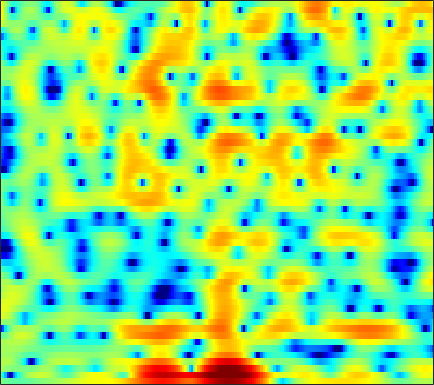

The table this chart was drawn from, first rows:
-0.039179, -0.3005, -0.62685, -0.92301, -1.1068, -1.3018, -1.4134, -1.4467, -1.4702, -1.4261, -1.3481, -1.2605, -1.1078, -0.94352, -0.80228, -0.60876, -0.42798, -0.28989, -0.11082, 0.066172, 0.25845, 0.3972, 0.58593, 0.76335
-2.461, -4.374, -7.835, -13.48, -20.53, -15.59, -9.415, -6.638, -4.058, -2.217, -0.8285, -0.004649, 0.8736, 1.554, 1.963, 2.38, 2.668, 2.804, 2.89, 2.863, 2.719, 2.537, 2.188, 1.717
1.364, 1.099, 0.7497, 0.4464, 0.26, 0.07546, -0.04123, -0.09874, -0.165, -0.2296, -0.2921, -0.3456, -0.379, -0.3443, -0.2507, -0.03438, 0.2671, 0.5174, 0.8433, 1.106, 1.265, 1.29, 1.165, 0.8327
1.581, 1.749, 1.821, 1.739, 1.577, 1.212, 0.6688, 0.1246, -0.8244, -2.09, -3.819, -5.557, -8.836, -14.16, -19.12, -14.11, -8.683, -6.045, -3.546, -1.771, -0.4712, 0.2752, 1.021, 1.548
0.8143, 0.9793, 1.101, 1.117, 1.062, 0.895, 0.6334, 0.38, -0.02287, -0.4909, -0.9908, -1.359, -1.792, -2.099, -2.217, -2.215, -2.034, -1.805, -1.42, -1.007, -0.5971, -0.3118, 0.03012, 0.3161
1.167, 1.255, 1.333, 1.372, 1.372, 1.33, 1.244, 1.152, 0.9958, 0.8048, 0.5884, 0.4102, 0.1678, -0.07431, -0.2513, -0.4788, -0.6849, -0.828, -0.9946, -1.132, -1.231, -1.28, -1.309, -1.304
1.488, 1.517, 1.595, 1.707, 1.8, 1.919, 2.017, 2.06, 2.07, 2.012, 1.88, 1.73, 1.453, 1.083, 0.7422, 0.2039, -0.4378, -0.9855, -1.784, -2.634, -3.455, -3.979, -4.421, -4.503
-1.138, -1.119, -0.6126, 0.2097, 0.861, 1.645, 2.277, 2.635, 2.961, 3.137, 3.168, 3.102, 2.891, 2.532, 2.155, 1.483, 0.5588, -0.3461, -1.928, -4.141, -7.448, -11.35, -23.87, -16.96
-14.1, -11.77, -6.151, -2.868, -1.293, 0.08438, 0.8958, 1.24, 1.455, 1.49, 1.444, 1.407, 1.39, 1.39, 1.379, 1.29, 1.079, 0.8152, 0.3226, -0.3022, -0.9798, -1.416, -1.727, -1.601
0.8929, 0.6419, 0.5038, 0.4365, 0.3252, -0.02033, -0.7086, -1.503, -2.99, -4.959, -7.041, -7.88, -7.076, -5.115, -3.703, -2.191, -1.086, -0.4867, 0.07702, 0.4528, 0.7167, 0.8721, 1.077, 1.301
3.674, 3.414, 2.998, 2.464, 1.963, 1.113, -0.03046, -1.112, -2.918, -5.136, -7.385, -8.309, -7.639, -5.867, -4.568, -3.195, -2.194, -1.652, -1.154, -0.8244, -0.5862, -0.443, -0.2404, 0.00131
4.013, 3.949, 3.773, 3.494, 3.202, 2.714, 2.119, 1.615, 0.8887, 0.1732, -0.4796, -0.8857, -1.29, -1.583, -1.765, -2.015, -2.354, -2.685, -3.246, -3.906, -4.581, -5.013, -5.317, -5.166
3.176, 3.396, 3.59, 3.671, 3.649, 3.518, 3.28, 3.038, 2.639, 2.172, 1.641, 1.2, 0.5449, -0.1896, -0.8197, -1.789, -2.974, -4.035, -5.736, -7.945, -10.99, -14.25, -21.73, -21.56
1.605, 2.195, 2.796, 3.192, 3.371, 3.473, 3.436, 3.326, 3.088, 2.741, 2.297, 1.885, 1.211, 0.382, -0.3688, -1.554, -2.969, -4.19, -6.009, -7.984, -9.893, -11.06, -11.89, -11.52
0.6885, 1.521, 2.272, 2.695, 2.857, 2.902, 2.827, 2.728, 2.568, 2.379, 2.164, 1.958, 1.582, 1.023, 0.4424, -0.5926, -1.982, -3.343, -5.702, -8.875, -13.41, -17.41, -16.37, -11.52
1.319, 1.606, 1.692, 1.45, 1.061, 0.3195, -0.5619, -1.161, -1.583, -1.365, -0.6984, -0.1079, 0.5786, 0.9963, 1.104, 0.9243, 0.3694, -0.2809, -1.448, -2.881, -4.305, -4.975, -4.822, -3.651
0.276, -0.03301, -0.6736, -1.651, -2.72, -4.765, -8.035, -12.25, -31.14, -14.02, -7.465, -4.675, -2.196, -0.5625, 0.2833, 1.023, 1.418, 1.553, 1.564, 1.478, 1.376, 1.337, 1.385, 1.539
-2.382, -2.807, -3.408, -4.057, -4.588, -5.333, -6.054, -6.438, -6.479, -5.756, -4.483, -3.366, -1.938, -0.6844, 0.09761, 0.9456, 1.575, 1.924, 2.24, 2.436, 2.541, 2.567, 2.544, 2.457
-6.465, -6.895, -7.197, -7.197, -6.994, -6.529, -5.895, -5.323, -4.468, -3.501, -2.471, -1.7, -0.7036, 0.1982, 0.7998, 1.477, 2.017, 2.323, 2.621, 2.79, 2.845, 2.821, 2.698, 2.476
-14.26, -15.44, -15.61, -14.22, -12.62, -10.35, -8.131, -6.593, -4.736, -3.115, -1.705, -0.7787, 0.276, 1.144, 1.674, 2.229, 2.612, 2.802, 2.94, 2.959, 2.869, 2.745, 2.516, 2.215
-25.04, -32.05, -33.45, -24.52, -19.22, -13.75, -9.566, -7.068, -4.345, -2.189, -0.4879, 0.5309, 1.603, 2.382, 2.786, 3.11, 3.206, 3.152, 2.929, 2.591, 2.199, 1.897, 1.524, 1.195
-15.8, -17.93, -18.76, -15.9, -12.81, -8.995, -5.72, -3.627, -1.319, 0.5161, 1.953, 2.777, 3.578, 4.035, 4.162, 4.047, 3.613, 3.072, 2.071, 0.8085, -0.5693, -1.492, -2.255, -2.314
-5.648, -5.622, -5.213, -4.36, -3.476, -2.103, -0.6552, 0.3852, 1.664, 2.732, 3.566, 4.027, 4.397, 4.47, 4.316, 3.804, 2.899, 1.907, 0.076, -2.624, -6.828, -12.23, -31.4, -11.87
-2.655, -2.231, -1.615, -0.9284, -0.3852, 0.3776, 1.13, 1.668, 2.307, 2.845, 3.228, 3.403, 3.461, 3.318, 3.065, 2.517, 1.705, 0.9286, -0.3495, -1.878, -3.494, -4.572, -5.46, -5.525
-1.857, -1.291, -0.6202, -0.01462, 0.4071, 0.9377, 1.412, 1.733, 2.082, 2.344, 2.484, 2.507, 2.413, 2.177, 1.917, 1.465, 0.9128, 0.4532, -0.1943, -0.8059, -1.379, -1.741, -2.126, -2.41
-1.244, -0.7619, -0.2367, 0.1855, 0.4677, 0.802, 1.115, 1.329, 1.575, 1.72, 1.761, 1.699, 1.487, 1.117, 0.7387, 0.1753, -0.4077, -0.8038, -1.192, -1.367, -1.339, -1.223, -1.006, -0.8072
-0.4384, -0.3802, -0.4369, -0.5543, -0.6124, -0.5568, -0.2988, -0.007333, 0.4307, 0.7978, 0.985, 0.9551, 0.6503, 0.00794, -0.7179, -2.033, -3.648, -4.845, -5.778, -5.317, -3.796, -2.533, -1.027, 0.1742
-0.2866, -1.032, -2.478, -4.425, -6.028, -7.201, -6.105, -4.488, -2.507, -1.044, -0.1819, 0.1058, 0.01507, -0.6301, -1.493, -3.357, -6.329, -9.808, -16.12, -11.69, -6.185, -3.474, -0.8949, 0.9589
-0.588, -1.657, -3.629, -6.456, -9.205, -12.05, -9.584, -6.856, -4.047, -2.204, -1.081, -0.6136, -0.4234, -0.6587, -1.071, -1.834, -2.697, -3.257, -3.545, -3.212, -2.26, -1.335, -0.02114, 1.23
-0.05821, -0.6451, -1.475, -2.234, -2.656, -2.872, -2.605, -2.173, -1.48, -0.8179, -0.3447, -0.157, -0.1173, -0.3496, -0.6972, -1.286, -1.974, -2.447, -2.872, -2.867, -2.388, -1.754, -0.6818, 0.4529
-0.249, -0.5994, -0.8959, -0.9833, -0.9215, -0.6681, -0.3058, 0.0369, 0.4779, 0.8445, 1.07, 1.108, 0.9275, 0.4532, -0.127, -1.282, -2.94, -4.583, -7.31, -9.35, -7.986, -5.649, -2.81, -0.6487
-4, -4.514, -4.508, -3.848, -3.098, -1.996, -0.9352, -0.2201, 0.626, 1.276, 1.725, 1.903, 1.878, 1.535, 1.048, -0.006215, -1.589, -3.192, -5.909, -8.008, -6.748, -4.515, -1.812, 0.1754
-15.25, -21.22, -17.86, -11.93, -9.046, -6.309, -4.154, -2.86, -1.414, -0.2436, 0.6368, 1.136, 1.581, 1.754, 1.736, 1.519, 1.141, 0.8213, 0.4291, 0.2888, 0.452, 0.7821, 1.318, 1.833
-12.77, -14.03, -14.11, -12.83, -11.43, -9.428, -7.343, -5.797, -3.928, -2.284, -0.9553, -0.1371, 0.7425, 1.363, 1.685, 1.985, 2.143, 2.207, 2.281, 2.346, 2.438, 2.504, 2.57, 2.548
-11.33, -12.65, -14.63, -16.4, -16.76, -14.64, -11.16, -8.716, -5.911, -3.695, -1.901, -0.8419, 0.2386, 1.036, 1.469, 1.867, 2.135, 2.275, 2.437, 2.572, 2.708, 2.781, 2.843, 2.802
-10.64, -11.87, -14.19, -17.27, -18.67, -15.56, -11.03, -8.204, -5.279, -3.042, -1.345, -0.373, 0.5563, 1.124, 1.343, 1.398, 1.301, 1.207, 1.144, 1.303, 1.656, 2.009, 2.45, 2.77
-9.096, -8.873, -8.51, -8.047, -7.455, -6.239, -4.67, -3.422, -1.788, -0.3577, 0.7743, 1.384, 1.865, 1.896, 1.586, 0.7066, -0.8062, -2.289, -4.121, -3.988, -1.898, -0.1848, 1.609, 2.779
-9.882, -8.655, -7.366, -6.207, -5.338, -4.063, -2.716, -1.697, -0.3836, 0.7819, 1.705, 2.192, 2.504, 2.37, 1.919, 0.7526, -1.278, -3.552, -7.253, -7.123, -3.185, -0.7238, 1.553, 2.946
-11.18, -11.01, -10.91, -10.42, -9.627, -7.983, -6.067, -4.596, -2.814, -1.292, -0.1136, 0.5659, 1.176, 1.458, 1.471, 1.236, 0.8361, 0.5139, 0.2618, 0.3855, 0.8904, 1.401, 2.071, 2.592
-12.23, -13.97, -17.78, -25.71, -23.89, -15.25, -10.31, -7.716, -5.083, -3.097, -1.587, -0.709, 0.1749, 0.7801, 1.091, 1.332, 1.451, 1.49, 1.544, 1.623, 1.76, 1.872, 2.037, 2.172
-9.369, -10.38, -11.68, -12.36, -11.9, -10.13, -7.851, -6.181, -4.201, -2.575, -1.228, -0.4375, 0.3958, 0.9945, 1.304, 1.571, 1.682, 1.707, 1.669, 1.59, 1.51, 1.463, 1.434, 1.439
-5.482, -5.808, -6.029, -5.909, -5.561, -4.781, -3.699, -2.795, -1.604, -0.4961, 0.4411, 1.029, 1.624, 1.99, 2.119, 2.123, 1.952, 1.73, 1.333, 0.8818, 0.4119, 0.1119, -0.1996, -0.3407
-3.375, -3.805, -4.128, -3.983, -3.529, -2.551, -1.338, -0.4168, 0.7564, 1.778, 2.57, 3.008, 3.36, 3.433, 3.312, 2.896, 2.22, 1.532, 0.4288, -0.8422, -2.163, -3.109, -4.119, -4.646
-3.709, -5.531, -8.355, -9.16, -7.15, -3.732, -0.9772, 0.6614, 2.361, 3.593, 4.427, 4.791, 4.953, 4.764, 4.383, 3.531, 2.256, 0.9888, -1.138, -3.895, -7.309, -10.26, -13.94, -15.52
-2.784, -4.534, -7.255, -8.016, -6.056, -2.728, -0.02457, 1.552, 3.138, 4.238, 4.913, 5.167, 5.171, 4.788, 4.229, 3.123, 1.55, 0.03253, -2.551, -5.871, -10.27, -14.55, -21.15, -23.25
-0.4181, -0.6531, -0.7962, -0.6159, -0.2036, 0.6245, 1.59, 2.299, 3.134, 3.754, 4.123, 4.219, 4.083, 3.609, 3.021, 1.913, 0.4173, -0.9344, -3.081, -5.547, -8.142, -10.02, -12.1, -13.45
0.548, 0.6228, 0.7186, 0.8897, 1.089, 1.456, 1.927, 2.311, 2.803, 3.214, 3.478, 3.533, 3.389, 2.974, 2.468, 1.499, 0.1821, -1.036, -2.974, -5.239, -7.807, -9.758, -11.91, -12.81
0.8625, 0.7216, 0.4553, 0.2432, 0.1896, 0.344, 0.7802, 1.24, 1.923, 2.585, 3.099, 3.353, 3.471, 3.314, 3.004, 2.311, 1.281, 0.2359, -1.536, -3.875, -7.036, -10.37, -17.78, -23.23
-0.03854, -0.8699, -2.322, -4.027, -5.18, -5.611, -4.317, -2.82, -0.8694, 0.7223, 1.907, 2.557, 3.125, 3.372, 3.355, 3.081, 2.536, 1.939, 0.9273, -0.3253, -1.74, -2.796, -3.911, -4.251
-1.917, -3.206, -5.574, -9.239, -13.53, -18.09, -11.1, -7.34, -4.022, -1.815, -0.2633, 0.5665, 1.361, 1.855, 2.059, 2.163, 2.083, 1.944, 1.658, 1.295, 0.9153, 0.6522, 0.4202, 0.3658
-2.727, -3.554, -4.646, -5.613, -6.084, -6.164, -5.513, -4.694, -3.497, -2.408, -1.5, -0.9617, -0.4204, -0.02077, 0.2215, 0.4838, 0.7039, 0.8528, 1.014, 1.152, 1.27, 1.352, 1.461, 1.573
-3.761, -4.216, -4.353, -4.144, -3.873, -3.421, -2.924, -2.565, -2.146, -1.827, -1.681, -1.641, -1.688, -1.734, -1.695, -1.474, -1.01, -0.5772, 0.07019, 0.6983, 1.244, 1.588, 1.933, 2.164
-10.78, -9.756, -6.277, -3.78, -2.515, -1.348, -0.6289, -0.3301, -0.2136, -0.4212, -1.012, -1.741, -3.07, -4.708, -5.775, -5.88, -4.306, -2.736, -0.8328, 0.6535, 1.735, 2.307, 2.801, 3.034
-3.686, -3.714, -2.188, -0.6666, 0.2278, 1.032, 1.494, 1.644, 1.573, 1.116, 0.229, -0.8709, -3.136, -6.862, -11.32, -13.24, -6.861, -3.63, -0.7815, 1.052, 2.232, 2.796, 3.206, 3.246
3.218, 2.397, 1.589, 1.064, 0.7963, 0.5966, 0.5602, 0.6084, 0.6677, 0.6083, 0.3355, -0.03132, -0.7057, -1.475, -1.919, -2.039, -1.603, -1.074, -0.331, 0.263, 0.6839, 0.8996, 1.058, 1.011
4.916, 3.557, 1.569, -0.5468, -2.108, -3.513, -3.512, -2.773, -1.542, -0.4691, 0.2335, 0.567, 0.7758, 0.7698, 0.6904, 0.5023, 0.2127, -0.07541, -0.6417, -1.357, -2.089, -2.47, -2.489, -1.928
5.465, 3.784, 0.9871, -2.869, -7.168, -18.14, -11.98, -6.949, -3.32, -1.171, 0.1876, 0.8438, 1.377, 1.614, 1.601, 1.313, 0.6944, -0.04083, -1.527, -3.887, -7.889, -13.2, -15.11, -7.367
4.546, 3.294, 1.425, -0.5557, -1.957, -3.292, -3.679, -3.428, -2.676, -1.849, -1.075, -0.5992, -0.1264, 0.1494, 0.2004, 0.05914, -0.352, -0.8657, -1.833, -3.162, -4.654, -5.504, -5.405, -3.802
